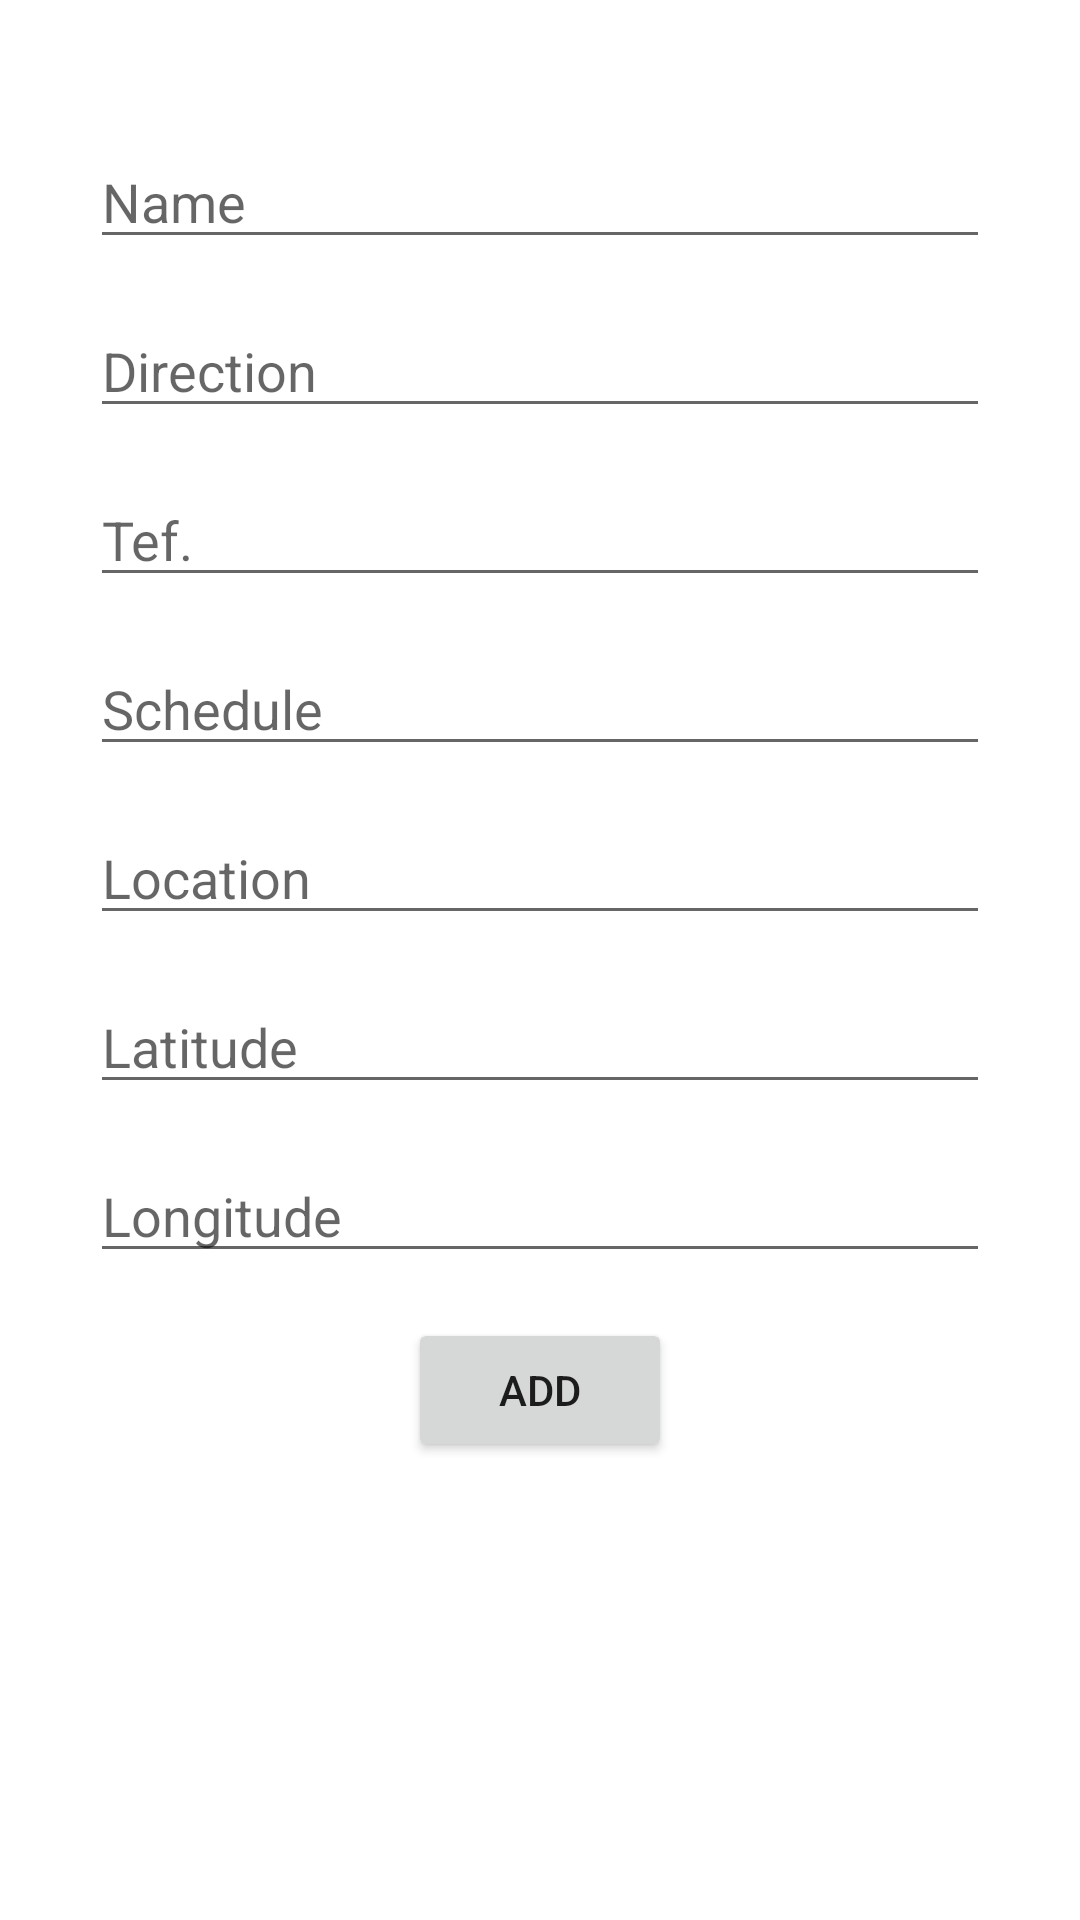

Android layout source for this screen:
<!-- AndroidManifest.xml: activity theme Theme.TFG -->
<!-- res/layout/activity_add_library.xml -->
<?xml version="1.0" encoding="utf-8"?>
<LinearLayout xmlns:android="http://schemas.android.com/apk/res/android"
    xmlns:app="http://schemas.android.com/apk/res-auto"
    xmlns:tools="http://schemas.android.com/tools"
    android:layout_width="match_parent"
    android:layout_height="match_parent"
    android:orientation="vertical"
    tools:context=".tabs.admin.libraries.AddLibraryActivity">

    <ImageView
        android:id="@+id/ImageViewLibrary"
        android:layout_width="wrap_content"
        android:layout_height="wrap_content"
        android:layout_gravity="center"
        android:layout_marginLeft="30dp"
        android:layout_marginTop="30dp"
        android:layout_marginRight="30dp"
        android:adjustViewBounds="true"
        android:maxWidth="150dp"
        android:maxHeight="150dp"
        android:scaleType="fitCenter"
        app:srcCompat="@drawable/library128px" />

    <ScrollView
        android:layout_width="match_parent"
        android:layout_height="match_parent">

        <LinearLayout
            android:layout_width="match_parent"
            android:layout_height="wrap_content"
            android:orientation="vertical">

            <EditText
                android:id="@+id/EditTextName"
                android:layout_width="match_parent"
                android:layout_height="wrap_content"
                android:layout_gravity="center"
                android:layout_marginLeft="30dp"
                android:layout_marginTop="15dp"
                android:layout_marginRight="30dp"
                android:singleLine="true"
                android:selectAllOnFocus="true"
                android:hint="@string/title_libraries_name"
                android:inputType="text" />

            <EditText
                android:id="@+id/EditTextDirection"
                android:layout_width="match_parent"
                android:layout_height="wrap_content"
                android:layout_gravity="center"
                android:layout_marginLeft="30dp"
                android:layout_marginTop="15dp"
                android:layout_marginRight="30dp"
                android:singleLine="true"
                android:selectAllOnFocus="true"
                android:hint="@string/title_libraries_direction"
                android:inputType="text" />

            <EditText
                android:id="@+id/EditTextTel"
                android:layout_width="match_parent"
                android:layout_height="wrap_content"
                android:layout_gravity="center"
                android:layout_marginLeft="30dp"
                android:layout_marginTop="15dp"
                android:layout_marginRight="30dp"
                android:singleLine="true"
                android:selectAllOnFocus="true"
                android:hint="@string/title_libraries_tel"
                android:inputType="number"
                android:maxLength="9" />

            <EditText
                android:id="@+id/EditTextSchedule"
                android:layout_width="match_parent"
                android:layout_height="wrap_content"
                android:layout_gravity="center"
                android:layout_marginLeft="30dp"
                android:layout_marginTop="15dp"
                android:layout_marginRight="30dp"
                android:singleLine="true"
                android:selectAllOnFocus="true"
                android:hint="@string/title_libraries_schedule"
                android:inputType="text" />

            <EditText
                android:id="@+id/EditTextLocation"
                android:layout_width="match_parent"
                android:layout_height="wrap_content"
                android:layout_gravity="center"
                android:layout_marginLeft="30dp"
                android:layout_marginTop="15dp"
                android:layout_marginRight="30dp"
                android:singleLine="true"
                android:selectAllOnFocus="true"
                android:hint="@string/title_libraries_location"
                android:inputType="text" />

            <EditText
                android:id="@+id/EditTextLatitud"
                android:layout_width="match_parent"
                android:layout_height="wrap_content"
                android:layout_gravity="center"
                android:layout_marginLeft="30dp"
                android:layout_marginTop="15dp"
                android:layout_marginRight="30dp"
                android:singleLine="true"
                android:selectAllOnFocus="true"
                android:hint="@string/title_libraries_latitude"
                android:inputType="text" />

            <EditText
                android:id="@+id/EditTextLongitud"
                android:layout_width="match_parent"
                android:layout_height="wrap_content"
                android:layout_gravity="center"
                android:layout_marginLeft="30dp"
                android:layout_marginTop="15dp"
                android:layout_marginRight="30dp"
                android:singleLine="true"
                android:selectAllOnFocus="true"
                android:hint="@string/title_libraries_longitude"
                android:inputType="text" />

            <Button
                android:id="@+id/ButtonAdd"
                android:layout_width="wrap_content"
                android:layout_height="wrap_content"
                android:layout_gravity="center"
                android:layout_marginTop="15dp"
                android:onClick="addLibrary"
                android:drawableLeft="@drawable/ic_control_add"
                android:text="@string/title_libraries_add" />

        </LinearLayout>

    </ScrollView>

</LinearLayout>
<!-- resources referenced by this layout -->
<resources>
  <string name="title_libraries_add">Add</string>
  <string name="title_libraries_direction">Direction</string>
  <string name="title_libraries_latitude">Latitude</string>
  <string name="title_libraries_location">Location</string>
  <string name="title_libraries_longitude">Longitude</string>
  <string name="title_libraries_name">Name</string>
  <string name="title_libraries_schedule">Schedule</string>
  <string name="title_libraries_tel">Tef.</string>
  <style name="Theme.TFG" parent="Theme.MaterialComponents.DayNight.DarkActionBar">
          
          <item name="colorPrimary">@color/quaternary</item>
          <item name="colorPrimaryVariant">@color/tertiary</item>
          <item name="colorOnPrimary">@color/white</item>
          
          <item name="colorSecondary">@color/primary</item>
          <item name="colorSecondaryVariant">@color/secondary</item>
          <item name="colorOnSecondary">@color/black</item>
          
  
          <item name="colorPrimaryDark">@color/tertiary</item>a
  
          <item name="android:statusBarColor" tools:targetApi="l">?attr/colorPrimaryVariant</item>
          
  
          <item name="android:windowSharedElementEnterTransition">@transition/grid_transition</item>
          <item name="android:windowSharedElementExitTransition">@transition/grid_transition</item>
      </style>
  <color name="quaternary">#84def1</color>
  <color name="tertiary">#84f1f1</color>
  <color name="white">#FFFFFFFF</color>
  <color name="primary">#50edc0</color>
  <color name="secondary">#84f1c6</color>
  <color name="black">#FF000000</color>
</resources>
